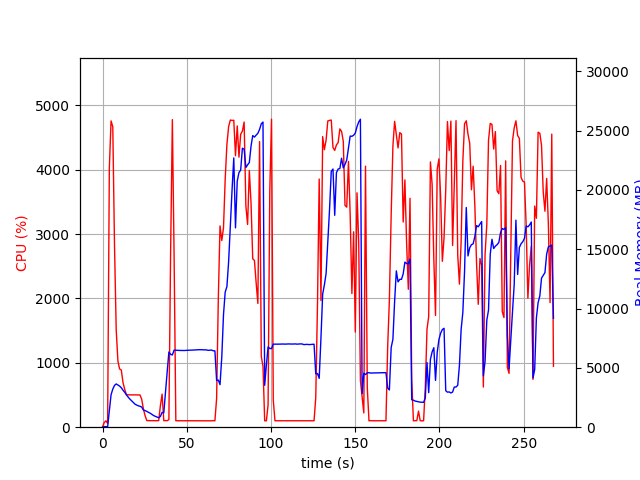

Values plotted in this chart, from the file beside it:
elapsed_time, nproc, cpu, mem_real, mem_virtual
3.552436828613281e-05, 1, 0.0, 6.613, 3186
1.007, 1, 73.5, 51.43, 648.4
2.015, 1, 99.1, 51.43, 648.4
3.023, 2, 59.5, 46.04, 166.8
4.032, 1, 4026, 1375, 5396
5.053, 1, 4760, 2734, 6848
6.078, 1, 4669, 3210, 7342
7.1, 1, 2827, 3523, 7674
8.109, 1, 1512, 3646, 7968
9.117, 1, 1028, 3560, 7968
10.13, 1, 904.8, 3465, 7968
11.13, 1, 888.7, 3327, 7968
12.14, 1, 694.0, 3118, 8048
13.15, 1, 589.1, 2941, 8048
14.16, 1, 503.9, 2733, 8048
15.17, 1, 502.9, 2543, 8048
16.18, 1, 502.3, 2377, 8104
17.18, 1, 502.0, 2231, 8104
18.19, 1, 502.9, 2080, 8104
19.2, 1, 502.3, 1951, 8104
20.21, 1, 501.4, 1869, 8104
21.21, 1, 501.8, 1803, 8104
22.22, 1, 500.9, 1764, 8104
23.23, 1, 435.6, 1700, 8104
24.24, 1, 285.8, 1448, 8104
25.25, 1, 179.2, 1400, 8104
26.26, 1, 104.0, 1332, 8104
27.27, 1, 102.0, 1250, 8104
28.28, 1, 102.0, 1181, 8104
29.29, 1, 102.9, 1085, 8104
30.3, 1, 102.9, 981.4, 8104
31.31, 1, 103.0, 916.1, 8104
32.32, 1, 101.0, 854.8, 8104
33.33, 1, 101.0, 797, 8104
34.34, 1, 334.6, 908.4, 8219
35.35, 1, 513.4, 1248, 10267
36.36, 1, 101.1, 1217, 10267
37.37, 1, 103.2, 2973, 26431
38.37, 1, 101.2, 4674, 26431
39.38, 1, 118.2, 6335, 26431
40.39, 1, 2696, 6145, 26445
41.44, 1, 4779, 6086, 26445
42.49, 1, 2615, 6496, 31573
43.5, 1, 100.1, 6485, 31573
44.51, 1, 101.2, 6476, 31573
45.51, 1, 99.3, 6469, 31573
46.52, 1, 101.2, 6465, 31573
47.53, 1, 99.3, 6461, 31573
48.54, 1, 100.3, 6463, 31573
49.54, 1, 100.3, 6475, 31573
50.55, 1, 100.3, 6482, 31573
51.56, 1, 100.2, 6486, 31573
52.57, 1, 99.3, 6488, 31573
53.57, 1, 100.2, 6500, 31573
54.58, 1, 99.3, 6510, 31573
55.59, 1, 101.2, 6511, 31573
56.6, 1, 100.0, 6523, 31573
57.61, 1, 100.0, 6533, 31573
58.62, 1, 99.9, 6530, 31573
59.63, 1, 101.0, 6518, 31573
... 205 more rows
